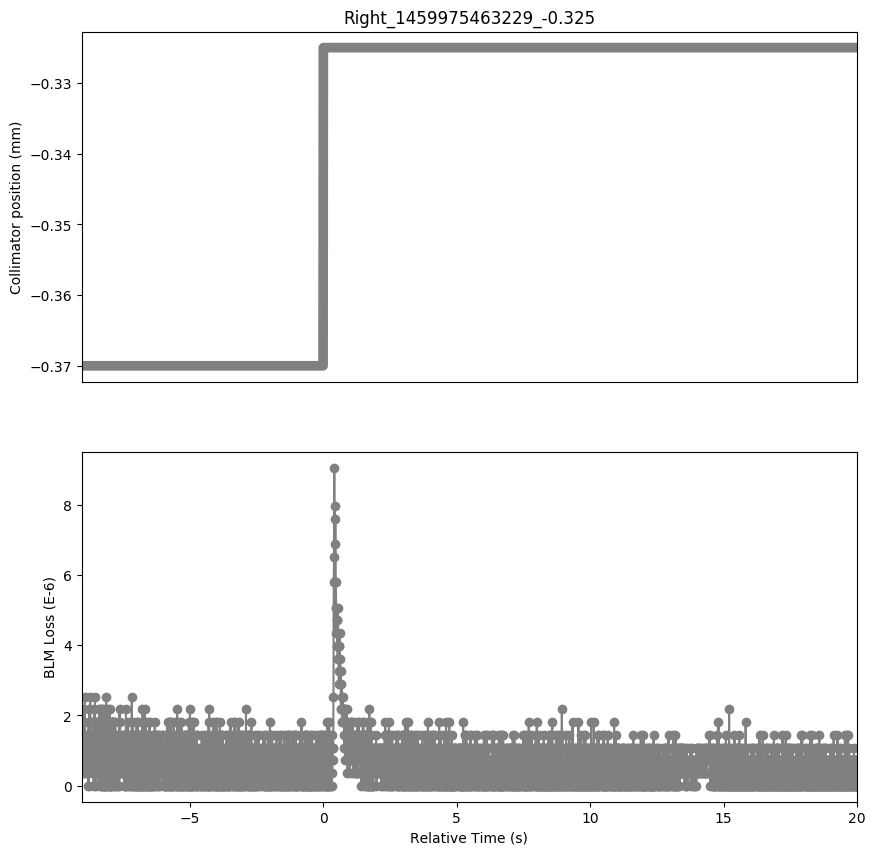

Data behind this chart, as committed beside it:
Timestamp, position, BLMTI.06R7.B2I10_TCP.D6R7.B2
1459975454180, -0.37, 3.6200000000000004e-07
1459975454190, -0.37, 1.81e-06
1459975454200, -0.37, 7.240000000000001e-07
1459975454210, -0.37, 2.1719999999999997e-06
1459975454220, -0.37, 3.6200000000000004e-07
1459975454230, -0.37, 1.81e-06
1459975454240, -0.37, 7.240000000000001e-07
1459975454250, -0.37, 1.81e-06
1459975454260, -0.37, 7.240000000000001e-07
1459975454270, -0.37, 1.81e-06
1459975454280, -0.37, 3.6200000000000004e-07
1459975454290, -0.37, 2.5340000000000002e-06
1459975454300, -0.37, 7.240000000000001e-07
1459975454310, -0.37, 1.0859999999999999e-06
1459975454320, -0.37, 7.240000000000001e-07
1459975454330, -0.37, 1.4480000000000002e-06
1459975454340, -0.37, 7.240000000000001e-07
1459975454350, -0.37, 1.4480000000000002e-06
1459975454360, -0.37, 3.6200000000000004e-07
1459975454370, -0.37, 1.4480000000000002e-06
1459975454380, -0.37, 3.6200000000000004e-07
1459975454390, -0.37, 1.0859999999999999e-06
1459975454400, -0.37, 7.240000000000001e-07
1459975454410, -0.37, 1.4480000000000002e-06
1459975454420, -0.37, 0.0
1459975454430, -0.37, 1.81e-06
1459975454440, -0.37, 0.0
1459975454450, -0.37, 2.1719999999999997e-06
1459975454460, -0.37, 7.240000000000001e-07
1459975454470, -0.37, 2.1719999999999997e-06
1459975454480, -0.37, 7.240000000000001e-07
1459975454490, -0.37, 2.5340000000000002e-06
1459975454500, -0.37, 7.240000000000001e-07
1459975454510, -0.37, 1.81e-06
1459975454520, -0.37, 1.0859999999999999e-06
1459975454530, -0.37, 1.81e-06
1459975454540, -0.37, 3.6200000000000004e-07
1459975454550, -0.37, 1.4480000000000002e-06
1459975454560, -0.37, 7.240000000000001e-07
1459975454570, -0.37, 1.4480000000000002e-06
1459975454580, -0.37, 7.240000000000001e-07
1459975454590, -0.37, 1.4480000000000002e-06
1459975454600, -0.37, 1.0859999999999999e-06
1459975454610, -0.37, 1.0859999999999999e-06
1459975454620, -0.37, 0.0
1459975454630, -0.37, 1.81e-06
1459975454640, -0.37, 3.6200000000000004e-07
1459975454650, -0.37, 2.1719999999999997e-06
1459975454660, -0.37, 3.6200000000000004e-07
1459975454670, -0.37, 2.5340000000000002e-06
1459975454680, -0.37, 3.6200000000000004e-07
1459975454690, -0.37, 1.81e-06
1459975454700, -0.37, 3.6200000000000004e-07
1459975454710, -0.37, 1.4480000000000002e-06
1459975454720, -0.37, 0.0
1459975454730, -0.37, 1.81e-06
1459975454740, -0.37, 3.6200000000000004e-07
1459975454750, -0.37, 1.4480000000000002e-06
1459975454760, -0.37, 3.6200000000000004e-07
1459975454770, -0.37, 1.4480000000000002e-06
... 2,846 more rows
